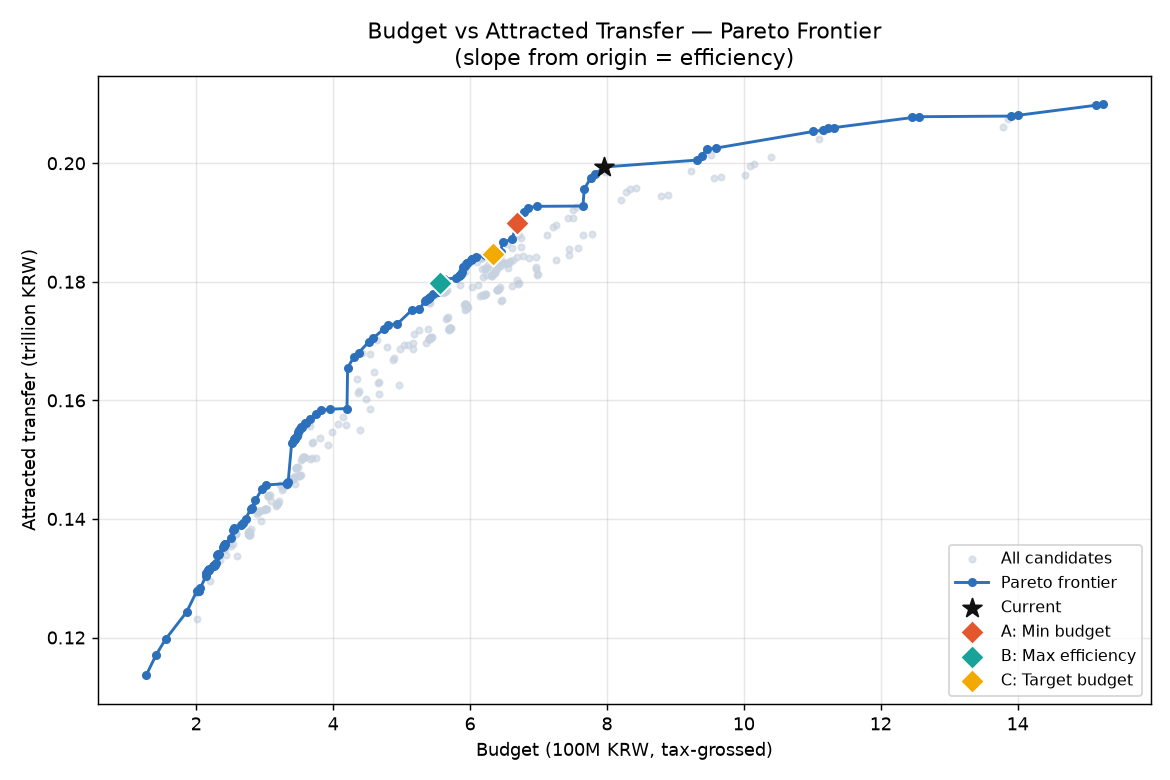

Values plotted in this chart, from the file beside it:
예산_평균, 유치이전금액_평균, 효율_배, 매력도지수, 배수, 리워드벡터
126809087, 113609173389, 895.9, 0.5698, 1.0, 10000|20000|40000|50000|150000|300000|50…
141510287, 117102310353, 827.5, 0.5874, 1.0, 20000|30000|40000|50000|150000|300000|50…
155225557, 119711552979, 771.2, 0.6005, 1.0, 20000|40000|40000|50000|150000|300000|50…
185974063, 124297402813, 668.4, 0.6235, 1.0, 10000|20000|40000|100000|100000|300000|5…
200675263, 127790539777, 636.8, 0.641, 1.0, 20000|30000|40000|100000|100000|300000|5…
202526199, 127799592764, 631.0, 0.641, 1.0, 10000|20000|40000|100000|150000|250000|5…
202925265, 127847560026, 630.0, 0.6412, 1.0, 10000|20000|40000|100000|150000|300000|5…
203372203, 127905546737, 628.9, 0.6415, 1.0, 10000|20000|40000|100000|150000|350000|5…
204442342, 128050802262, 626.3, 0.6423, 1.0, 10000|20000|40000|100000|150000|450000|7…
205684188, 128266593257, 623.6, 0.6434, 1.0, 20000|20000|40000|100000|150000|300000|5…
214390533, 130399782403, 608.2, 0.6542, 1.0, 20000|40000|40000|100000|100000|300000|5…
214867542, 130921663758, 609.3, 0.6567, 1.0, 10000|30000|40000|100000|150000|300000|5…
217227399, 131292729728, 604.4, 0.6586, 1.0, 20000|30000|40000|100000|150000|250000|5…
217626465, 131340696989, 603.5, 0.6588, 1.0, 20000|30000|40000|100000|150000|300000|5…
218073403, 131398683700, 602.5, 0.6591, 1.0, 20000|30000|40000|100000|150000|350000|5…
219143542, 131543939226, 600.3, 0.6598, 1.0, 20000|30000|40000|100000|150000|450000|7…
225163814, 132003682349, 586.3, 0.662, 1.0, 10000|20000|40000|100000|200000|300000|5…
226114365, 132129734750, 584.3, 0.6627, 1.0, 10000|20000|40000|100000|200000|400000|7…
226680891, 132206924585, 583.2, 0.6631, 1.0, 10000|20000|40000|100000|200000|450000|7…
227312096, 132291113766, 582.0, 0.6635, 1.0, 10000|20000|40000|100000|200000|500000|7…
229439814, 132625957817, 578.0, 0.6652, 1.0, 20000|20000|40000|100000|200000|450000|7…
230942668, 133901972355, 579.8, 0.6717, 1.0, 20000|40000|40000|100000|150000|250000|5…
231341734, 133949939616, 579.0, 0.6719, 1.0, 20000|40000|40000|100000|150000|300000|5…
231788672, 134007926327, 578.1, 0.6722, 1.0, 20000|40000|40000|100000|150000|350000|5…
232858811, 134153181852, 576.1, 0.6729, 1.0, 20000|40000|40000|100000|150000|450000|7…
238623168, 135281028318, 566.9, 0.6785, 1.0, 10000|30000|40000|100000|200000|450000|7…
239865014, 135496819313, 564.9, 0.6796, 1.0, 20000|30000|40000|100000|200000|300000|5…
240815565, 135622871714, 563.2, 0.6802, 1.0, 20000|30000|40000|100000|200000|400000|7…
241382091, 135700061549, 562.2, 0.6806, 1.0, 20000|30000|40000|100000|200000|450000|7…
242013296, 135784250730, 561.1, 0.681, 1.0, 20000|30000|40000|100000|200000|500000|7…
250890874, 136716561008, 544.9, 0.6857, 1.5, 20000|30000|40000|50000|150000|300000|50…
253580283, 138106061939, 544.6, 0.6927, 1.0, 20000|40000|40000|100000|200000|300000|5…
254530834, 138232114340, 543.1, 0.6933, 1.0, 20000|40000|40000|100000|200000|400000|7…
255097360, 138309304176, 542.2, 0.6937, 1.0, 20000|40000|40000|100000|200000|450000|7…
255728565, 138393493356, 541.2, 0.6942, 1.0, 20000|40000|40000|100000|200000|500000|7…
265676206, 138986215847, 523.1, 0.6971, 1.0, 20000|30000|40000|100000|250000|450000|7…
267741841, 139246417412, 520.1, 0.6984, 1.0, 20000|30000|40000|100000|250000|600000|1…
272325298, 140073497565, 514.4, 0.7026, 1.0, 20000|40000|50000|100000|200000|450000|7…
279391475, 141595458473, 506.8, 0.7102, 1.0, 20000|40000|40000|100000|250000|450000|7…
281457110, 141855660039, 504.0, 0.7115, 1.0, 20000|40000|40000|100000|250000|600000|1…
286427210, 143161163745, 499.8, 0.7182, 1.5, 10000|20000|40000|100000|100000|300000|5…
295931504, 145022313898, 490.1, 0.7276, 1.5, 20000|30000|40000|100000|100000|300000|5…
302640962, 145730834459, 481.5, 0.7311, 1.5, 20000|40000|40000|100000|100000|300000|5…
332373815, 145971911604, 439.2, 0.7322, 1.0, 20000|30000|50000|150000|150000|250000|5…
332772881, 146019878865, 438.8, 0.7324, 1.0, 20000|30000|50000|150000|150000|300000|5…
333219819, 146077865576, 438.4, 0.7327, 1.0, 20000|30000|50000|150000|150000|350000|5…
334289958, 146223121101, 437.4, 0.7334, 1.0, 20000|30000|50000|150000|150000|450000|7…
339492303, 152876568920, 450.3, 0.7669, 1.5, 10000|20000|40000|100000|150000|250000|5…
342625080, 153244145680, 447.3, 0.7687, 1.5, 0|20000|40000|100000|150000|300000|50000…
343470682, 153476936338, 446.8, 0.7699, 1.5, 10000|20000|40000|100000|150000|300000|4…
344120823, 153563651194, 446.2, 0.7703, 1.5, 10000|20000|40000|100000|150000|300000|5…
344833424, 153654297572, 445.6, 0.7708, 1.5, 10000|20000|40000|100000|150000|300000|5…
346879746, 153982684425, 443.9, 0.7724, 1.5, 20000|20000|40000|100000|150000|300000|5…
348996597, 154737719073, 443.4, 0.7763, 1.5, 20000|30000|40000|100000|150000|250000|5…
350866195, 155005768116, 441.8, 0.7776, 1.5, 10000|30000|40000|100000|150000|300000|5…
352974977, 155338086491, 440.1, 0.7793, 1.5, 20000|30000|40000|100000|150000|300000|4…
353625118, 155424801347, 439.5, 0.7797, 1.5, 20000|30000|40000|100000|150000|300000|5…
354337719, 155515447725, 438.9, 0.7801, 1.5, 20000|30000|40000|100000|150000|300000|5…
359009847, 156163888494, 435.0, 0.7834, 1.5, 20000|30000|40000|100000|150000|350000|5…
361047177, 156223968287, 432.7, 0.7837, 1.5, 20000|40000|40000|100000|150000|300000|5…
... 70 more rows
